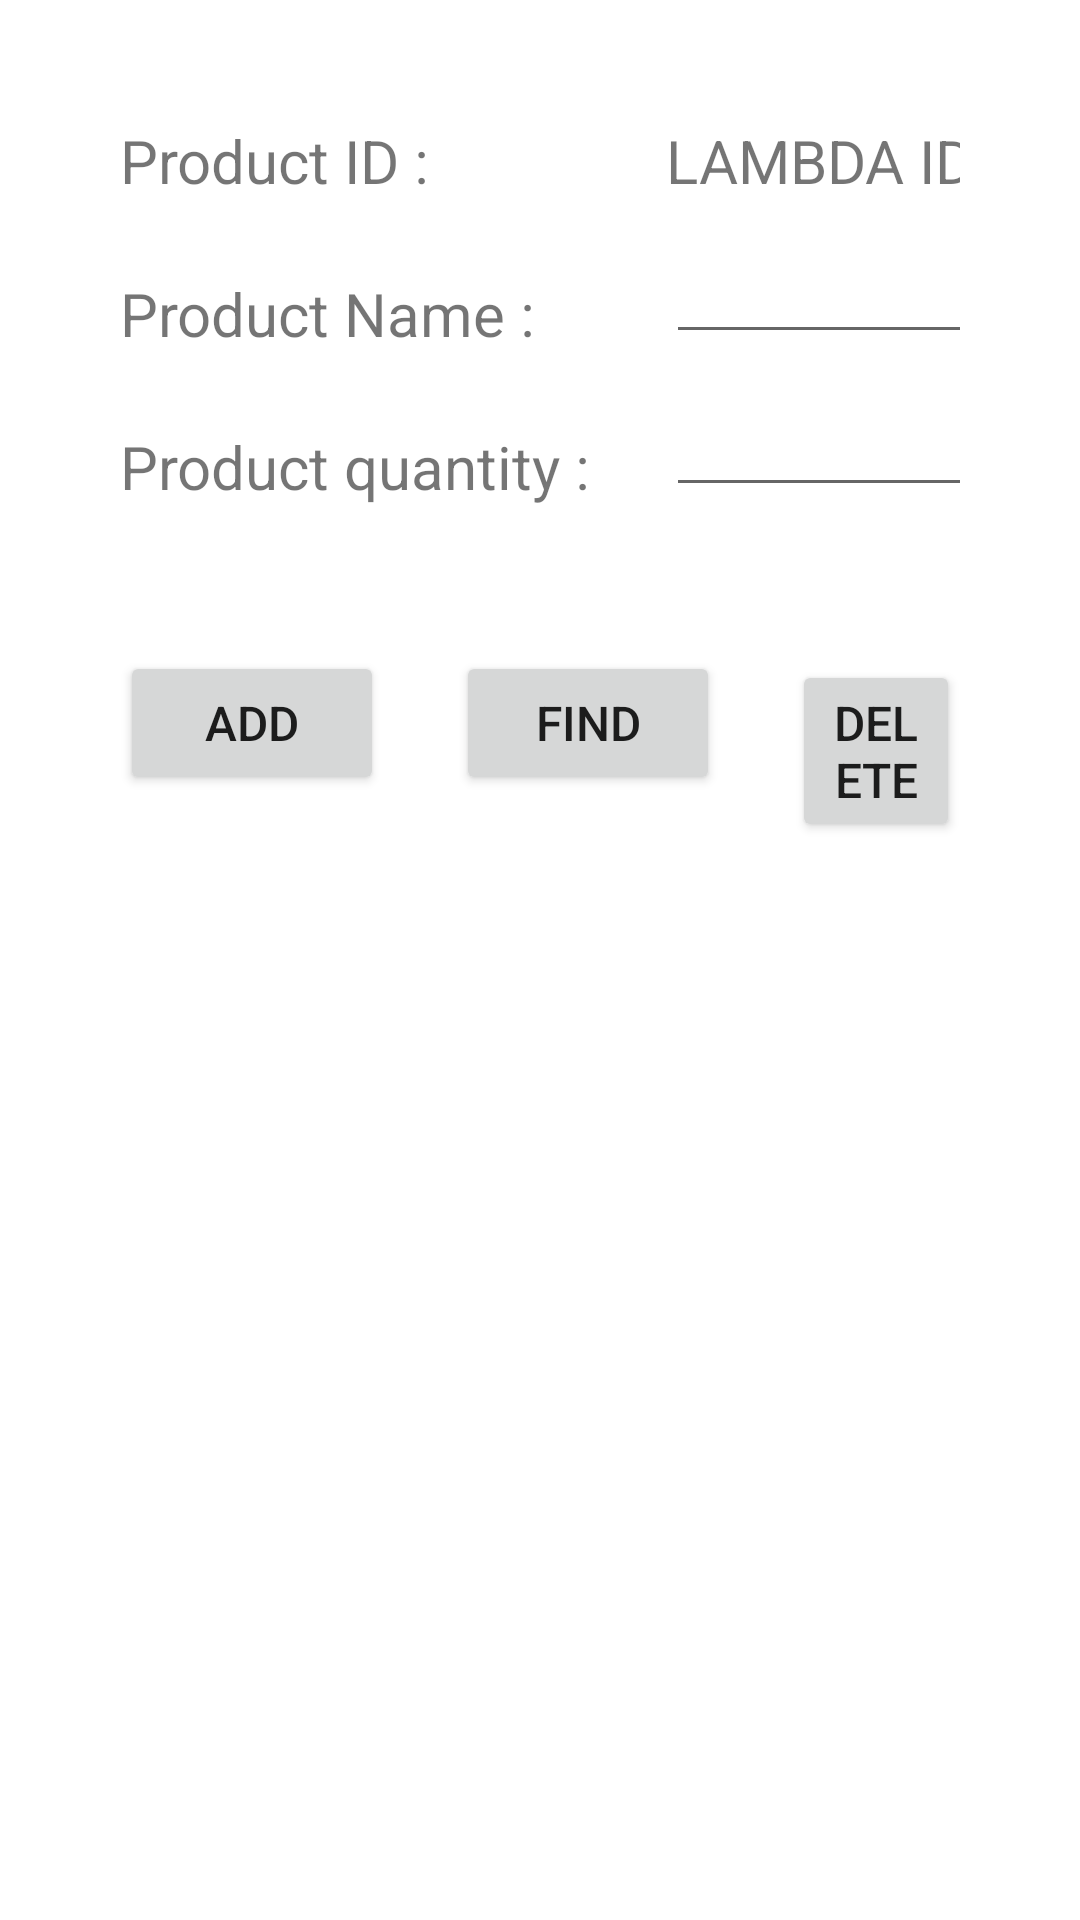

The Android layout XML behind this screen, and the referenced resources:
<!-- AndroidManifest.xml: application theme Theme.SQlite_Lab_06 -->
<!-- res/layout/activity_main.xml -->
<?xml version="1.0" encoding="utf-8"?>
<LinearLayout

    android:orientation="vertical"
    xmlns:android="http://schemas.android.com/apk/res/android"
    xmlns:app="http://schemas.android.com/apk/res-auto"
    xmlns:tools="http://schemas.android.com/tools"
    android:layout_width="match_parent"
    android:layout_height="match_parent"
    android:padding="16sp"
    tools:context=".MainActivity">

    <TableLayout
        android:layout_width="match_parent"
        android:padding="12sp"
        android:layout_height="wrap_content">

        <TableRow
            android:layout_width="match_parent"
            android:layout_height="wrap_content"
            android:orientation="horizontal"
            android:layout_gravity="center"
            android:padding="12sp"
            >

            <TextView
                android:layout_width="match_parent"
                android:layout_height="wrap_content"
                android:text="Product ID :     "
                android:textAlignment="textStart"
                android:textSize="20sp"
                />
            <TextView
                android:id="@+id/productID"
                android:layout_width="wrap_content"
                android:layout_height="wrap_content"
                android:text="LAMBDA ID"
                android:textAlignment="center"
                android:textSize="20sp"
                />

        </TableRow>

        <TableRow

            android:layout_width="match_parent"
            android:layout_height="wrap_content"
            android:orientation="horizontal"
            android:padding="12sp"
            android:layout_gravity="center_vertical"
            >

            <TextView
                android:layout_width="wrap_content"
                android:layout_height="wrap_content"
                android:text="Product Name :     "
                android:textSize="20sp"
                />
            <EditText
                android:id="@+id/productName"
                android:layout_width="match_parent"
                android:layout_height="match_parent"
                android:layout_gravity="center_vertical"
                android:textSize="20sp"
                />



        </TableRow>


        <TableRow
            android:layout_width="match_parent"
            android:layout_height="match_parent"
            android:orientation="horizontal"
            android:padding="12sp"
            >

            <TextView
                android:layout_width="match_parent"
                android:layout_height="wrap_content"
                android:text="Product quantity :     "
                android:textSize="20sp"
                android:textAlignment="textStart"
                />
            <EditText
                android:id="@+id/productQuantity"
                android:layout_width="match_parent"
                android:layout_height="match_parent"
                android:layout_gravity="center_vertical"
                android:textSize="20sp"
                />



        </TableRow>

    </TableLayout>


    <LinearLayout
        android:layout_width="match_parent"
        android:layout_height="wrap_content"
        android:orientation="horizontal"
        android:layout_gravity="center"
        android:layout_margin="12sp"
        >

        <Button
            android:layout_margin="12sp"
            android:layout_width="wrap_content"
            android:layout_height="wrap_content"
            android:id="@+id/addButtn"
            android:text="Add"
            android:textSize="16sp"
            android:textAlignment="center"
            />

        <Button
            android:layout_margin="12sp"
            android:layout_width="wrap_content"
            android:layout_height="wrap_content"
            android:id="@+id/findButtn"
            android:text="Find"
            android:textSize="16sp"
            android:textAlignment="center"
            />

        <Button
            android:layout_margin="12sp"
            android:layout_width="wrap_content"
            android:layout_height="wrap_content"
            android:id="@+id/deleteButtn"
            android:text="Delete"
            android:textSize="16sp"
            android:textAlignment="center"
            />

    </LinearLayout>




</LinearLayout>
<!-- resources referenced by this layout -->
<resources>
  <style name="Theme.SQlite_Lab_06" parent="Theme.MaterialComponents.DayNight.DarkActionBar">
          
          <item name="colorPrimary">@color/purple_500</item>
          <item name="colorPrimaryVariant">@color/purple_700</item>
          <item name="colorOnPrimary">@color/white</item>
          
          <item name="colorSecondary">@color/teal_200</item>
          <item name="colorSecondaryVariant">@color/teal_700</item>
          <item name="colorOnSecondary">@color/black</item>
          
          <item name="android:statusBarColor" tools:targetApi="l">?attr/colorPrimaryVariant</item>
          
      </style>
  <!-- not gathered from this repository: default colours our renderer supplied (Android Studio template values) -->
  <color name="purple_500">#FF6200EE</color>
  <color name="purple_700">#FF3700B3</color>
  <color name="teal_200">#FF03DAC5</color>
  <color name="teal_700">#FF018786</color>
  <color name="black">#FF000000</color>
  <color name="white">#FFFFFFFF</color>
</resources>
